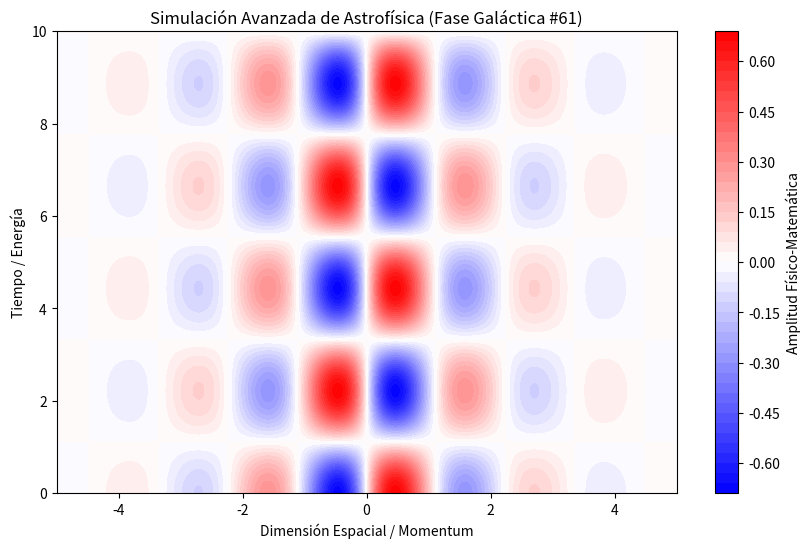

The script that saved this image:
%matplotlib inline
# Simulación Galáctica: Astrofísica - Variante 61
import numpy as np
import matplotlib.pyplot as plt

# Parámetros Físicos Aleatorios
param_1 = 2.804
param_2 = 1.417
param_3 = 0.758

t = np.linspace(0, 10, 500)
x = np.linspace(-5, 5, 500)
X, T = np.meshgrid(x, t)

# Ecuación Base (Avanzada)
Z = np.sin(X * param_1) * np.cos(T * param_2) * np.exp(-np.abs(X) * param_3)

plt.figure(figsize=(10, 6))
plt.contourf(X, T, Z, 50, cmap='bwr')
plt.colorbar(label='Amplitud Físico-Matemática')
plt.title(r'Simulación Avanzada de Astrofísica (Fase Galáctica #61)')
plt.xlabel('Dimensión Espacial / Momentum')
plt.ylabel('Tiempo / Energía')
plt.show()
